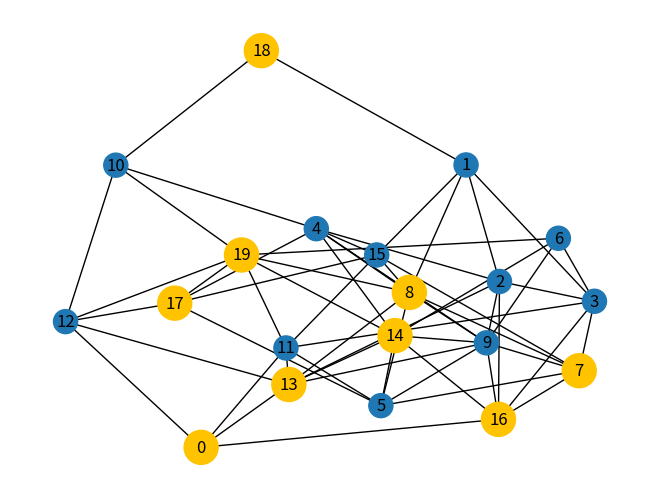

Reproduce this figure in Python.
# building a network with 20 nodes


import networkx as nx
import matplotlib.pyplot as plt
import random

def build_network(num_nodes=20):  # ground truth network for the agent to discover
    node_colors = []
    node_sizes = []
    G = nx.erdos_renyi_graph(num_nodes, 0.3)  # random connectivity
    for node in G.nodes:
        G.nodes[node]["ip"] = f"10.10.4.{node+1}"
        G.nodes[node]["admin"] = True if node == 0 else random.choice([True, False])
        G.nodes[node]["open_ports"] = random.sample([22, 80, 443], k=random.randint(1, 3))
        G.nodes[node]["services"] = {"80": "http", "22": "ssh", "443": "https"}

        # based if it is an admin or not change the color of the node and the size
        node_colors.append("#ffc300") if G.nodes[node]["admin"] == True else node_colors.append("#1f78b4")
        node_sizes.append(600) if G.nodes[node]["admin"] == True else node_sizes.append(300)

    # print(node_colors)
    # print(node_sizes)
    print(G.nodes[node])
    nx.draw(G, pos=nx.spring_layout(G), node_color=node_colors, node_size=node_sizes, with_labels=True)

    # save the graph
    plt.savefig("network.png")
    plt.show()
    
    return G



def test():
    lst = []

    for i in range(20):
        print(i)
        lst.append(i) if i==10 else print("not 10")

        print(lst)

    print(lst)

    


if __name__ == "__main__":
    build_network()
